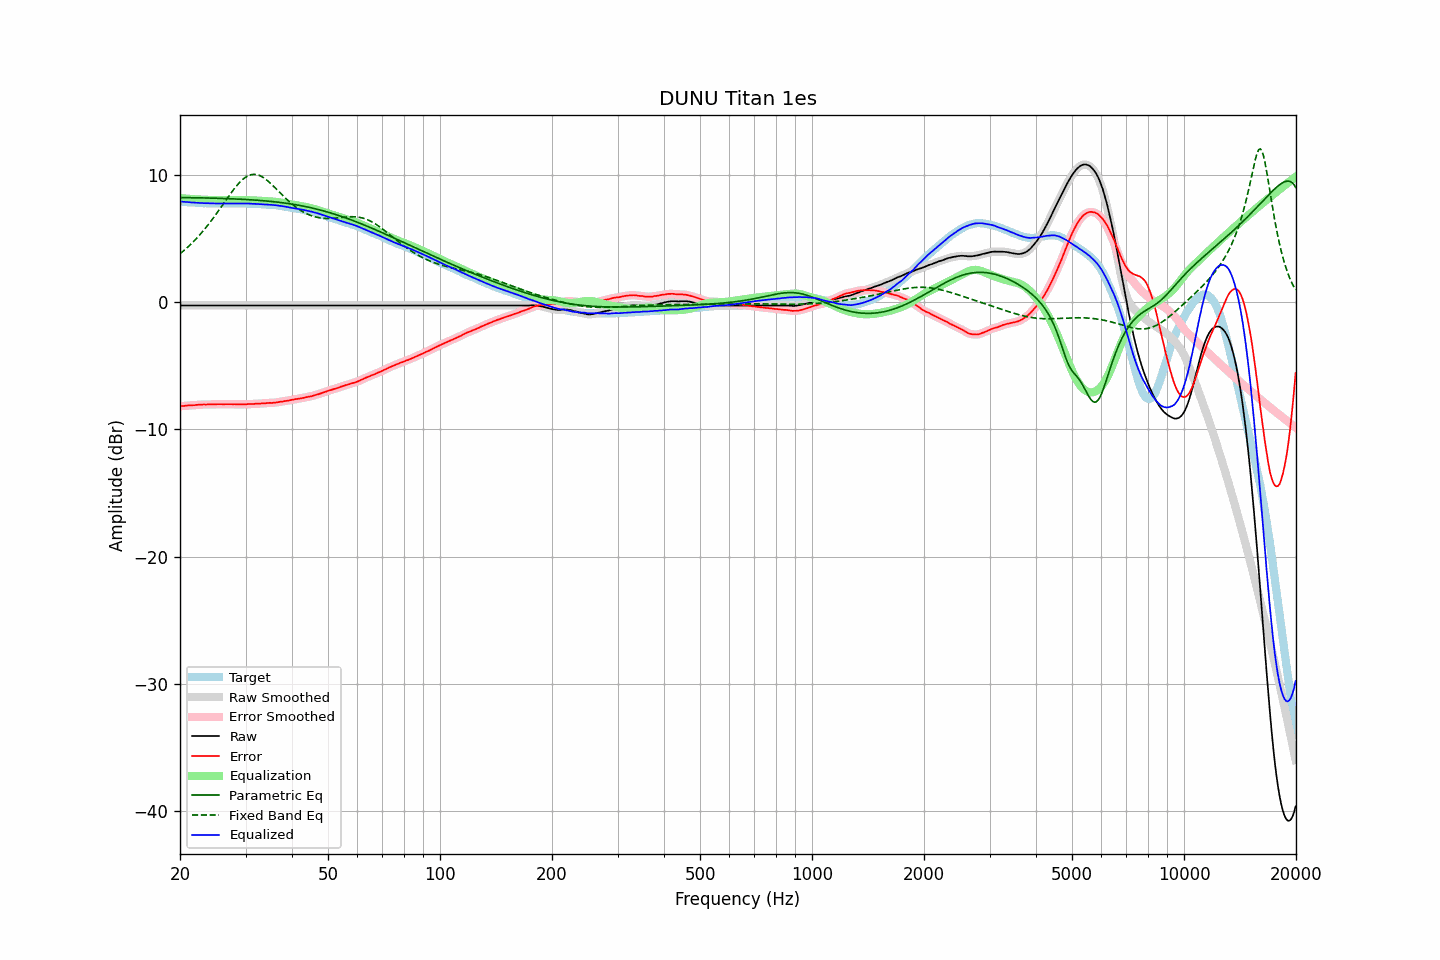

The table this chart was drawn from, first rows:
frequency, raw, error, smoothed, error_smoothed, equalization, parametric_eq, fixed_band_eq, equalized_raw, equalized_smoothed, target
20.00, -0.26, -8.18, -0.26, -8.18, 8.18, 8.22, 3.80, 7.91, 7.91, 7.91
20.20, -0.26, -8.17, -0.26, -8.17, 8.17, 8.22, 3.91, 7.90, 7.90, 7.90
20.40, -0.26, -8.16, -0.26, -8.16, 8.16, 8.22, 4.01, 7.89, 7.89, 7.89
20.61, -0.26, -8.15, -0.26, -8.15, 8.15, 8.21, 4.12, 7.88, 7.88, 7.88
20.81, -0.26, -8.13, -0.26, -8.13, 8.14, 8.21, 4.23, 7.87, 7.87, 7.86
21.02, -0.26, -8.12, -0.26, -8.12, 8.13, 8.21, 4.35, 7.86, 7.86, 7.85
21.23, -0.26, -8.11, -0.26, -8.11, 8.12, 8.21, 4.47, 7.85, 7.85, 7.84
21.44, -0.26, -8.12, -0.26, -8.11, 8.11, 8.21, 4.59, 7.84, 7.84, 7.85
21.66, -0.26, -8.10, -0.26, -8.10, 8.10, 8.21, 4.71, 7.83, 7.83, 7.83
21.87, -0.26, -8.10, -0.26, -8.09, 8.09, 8.21, 4.84, 7.82, 7.82, 7.83
22.09, -0.26, -8.08, -0.26, -8.08, 8.08, 8.21, 4.97, 7.82, 7.82, 7.81
22.31, -0.26, -8.07, -0.26, -8.07, 8.07, 8.20, 5.11, 7.81, 7.81, 7.80
22.54, -0.26, -8.06, -0.26, -8.06, 8.06, 8.20, 5.25, 7.80, 7.80, 7.79
22.76, -0.26, -8.06, -0.26, -8.05, 8.06, 8.20, 5.39, 7.79, 7.79, 7.79
22.99, -0.26, -8.05, -0.26, -8.05, 8.05, 8.20, 5.54, 7.79, 7.79, 7.78
23.22, -0.26, -8.04, -0.26, -8.05, 8.05, 8.19, 5.69, 7.78, 7.78, 7.77
23.45, -0.26, -8.05, -0.26, -8.04, 8.04, 8.19, 5.84, 7.78, 7.78, 7.78
23.69, -0.26, -8.04, -0.26, -8.04, 8.04, 8.19, 6.00, 7.77, 7.77, 7.77
23.92, -0.26, -8.03, -0.26, -8.04, 8.04, 8.18, 6.16, 7.77, 7.77, 7.76
24.16, -0.26, -8.04, -0.26, -8.03, 8.03, 8.18, 6.33, 7.77, 7.77, 7.77
24.40, -0.26, -8.04, -0.26, -8.03, 8.03, 8.18, 6.49, 7.77, 7.77, 7.77
24.65, -0.26, -8.03, -0.26, -8.03, 8.03, 8.17, 6.66, 7.76, 7.76, 7.76
24.89, -0.26, -8.03, -0.26, -8.03, 8.03, 8.17, 6.84, 7.76, 7.76, 7.76
25.14, -0.26, -8.02, -0.26, -8.02, 8.02, 8.17, 7.01, 7.76, 7.76, 7.75
25.39, -0.26, -8.02, -0.26, -8.02, 8.02, 8.16, 7.19, 7.76, 7.76, 7.75
25.65, -0.26, -8.02, -0.26, -8.02, 8.02, 8.16, 7.37, 7.76, 7.76, 7.75
25.91, -0.26, -8.02, -0.26, -8.02, 8.02, 8.15, 7.55, 7.76, 7.76, 7.75
26.16, -0.26, -8.03, -0.26, -8.02, 8.02, 8.15, 7.73, 7.75, 7.75, 7.76
26.43, -0.26, -8.02, -0.26, -8.02, 8.02, 8.15, 7.91, 7.75, 7.75, 7.75
26.69, -0.26, -8.02, -0.26, -8.02, 8.02, 8.14, 8.09, 7.75, 7.75, 7.75
26.96, -0.26, -8.02, -0.26, -8.02, 8.02, 8.14, 8.27, 7.75, 7.75, 7.75
27.23, -0.26, -8.02, -0.26, -8.02, 8.02, 8.13, 8.45, 7.76, 7.76, 7.75
27.50, -0.26, -8.02, -0.26, -8.02, 8.02, 8.13, 8.62, 7.76, 7.76, 7.75
27.77, -0.26, -8.03, -0.26, -8.02, 8.02, 8.12, 8.79, 7.76, 7.76, 7.76
28.05, -0.26, -8.02, -0.26, -8.02, 8.03, 8.11, 8.95, 7.76, 7.76, 7.75
28.33, -0.26, -8.03, -0.26, -8.03, 8.03, 8.11, 9.11, 7.76, 7.76, 7.76
28.62, -0.26, -8.03, -0.26, -8.03, 8.03, 8.10, 9.26, 7.77, 7.77, 7.76
28.90, -0.26, -8.04, -0.26, -8.04, 8.03, 8.10, 9.40, 7.77, 7.77, 7.77
29.19, -0.26, -8.04, -0.26, -8.03, 8.03, 8.09, 9.53, 7.77, 7.77, 7.77
29.48, -0.26, -8.03, -0.26, -8.03, 8.03, 8.08, 9.64, 7.77, 7.77, 7.76
29.78, -0.26, -8.03, -0.26, -8.03, 8.03, 8.08, 9.75, 7.76, 7.76, 7.76
30.08, -0.26, -8.03, -0.26, -8.02, 8.02, 8.07, 9.84, 7.76, 7.76, 7.76
30.38, -0.26, -8.01, -0.26, -8.02, 8.02, 8.06, 9.91, 7.75, 7.75, 7.74
30.68, -0.26, -8.01, -0.26, -8.01, 8.01, 8.05, 9.97, 7.75, 7.75, 7.74
30.99, -0.26, -8.01, -0.26, -8.01, 8.01, 8.05, 10.01, 7.74, 7.74, 7.74
31.30, -0.26, -8.01, -0.26, -8.00, 8.00, 8.04, 10.04, 7.74, 7.74, 7.74
31.61, -0.26, -8.00, -0.26, -8.00, 7.99, 8.03, 10.05, 7.73, 7.73, 7.73
31.93, -0.26, -7.98, -0.26, -7.99, 7.99, 8.02, 10.04, 7.72, 7.72, 7.71
32.24, -0.26, -7.99, -0.26, -7.98, 7.98, 8.01, 10.02, 7.72, 7.72, 7.72
32.57, -0.26, -7.97, -0.26, -7.97, 7.98, 8.00, 9.98, 7.71, 7.71, 7.70
32.89, -0.26, -7.97, -0.26, -7.97, 7.97, 7.99, 9.92, 7.70, 7.70, 7.70
33.22, -0.26, -7.96, -0.26, -7.96, 7.96, 7.98, 9.86, 7.69, 7.69, 7.69
33.55, -0.26, -7.96, -0.26, -7.95, 7.95, 7.97, 9.78, 7.69, 7.69, 7.69
33.89, -0.26, -7.95, -0.26, -7.95, 7.94, 7.96, 9.69, 7.68, 7.68, 7.68
34.23, -0.26, -7.93, -0.26, -7.93, 7.94, 7.95, 9.59, 7.67, 7.67, 7.66
34.57, -0.26, -7.93, -0.26, -7.93, 7.93, 7.94, 9.49, 7.67, 7.67, 7.66
34.92, -0.26, -7.91, -0.26, -7.92, 7.92, 7.93, 9.38, 7.66, 7.66, 7.64
35.27, -0.26, -7.93, -0.26, -7.91, 7.91, 7.91, 9.26, 7.65, 7.65, 7.66
35.62, -0.26, -7.90, -0.26, -7.91, 7.90, 7.90, 9.14, 7.64, 7.64, 7.63
35.97, -0.26, -7.90, -0.26, -7.90, 7.89, 7.89, 9.01, 7.62, 7.62, 7.63
... 635 more rows
